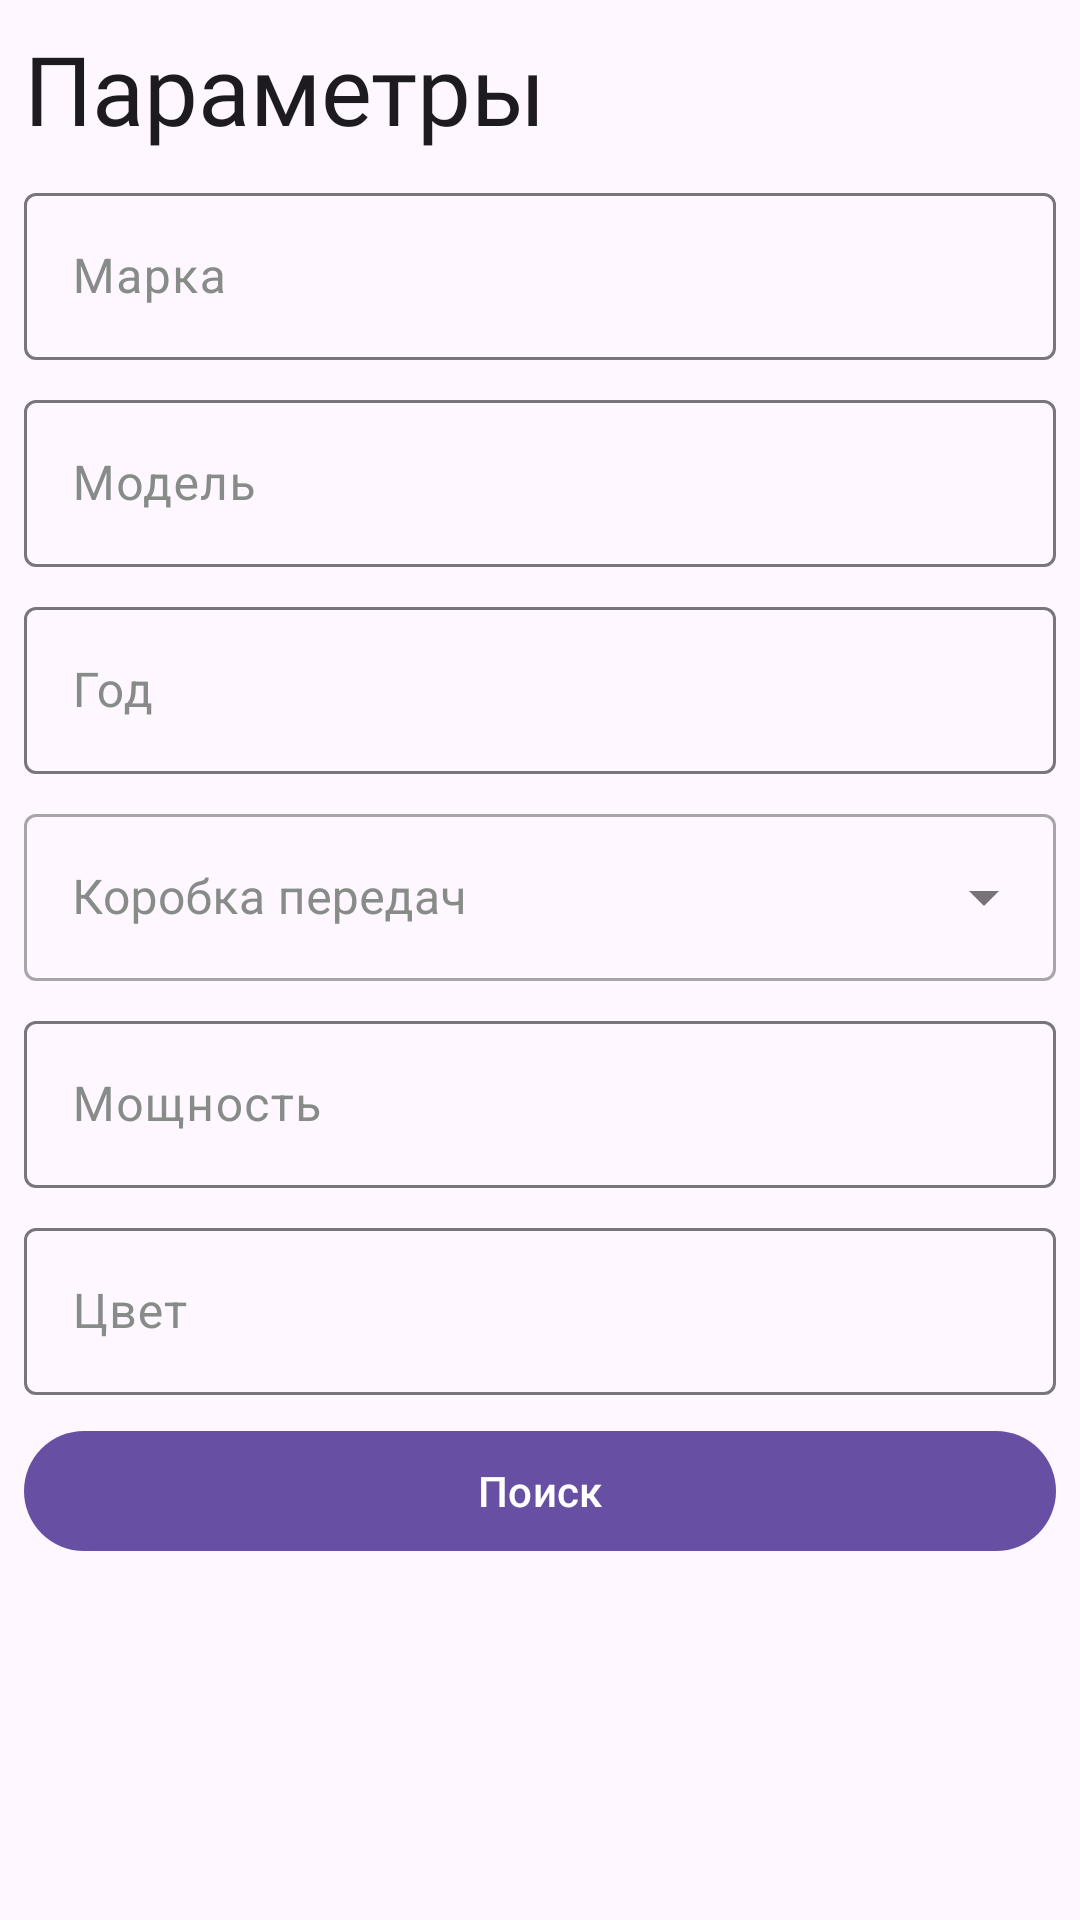

The Android layout XML behind this screen, and the referenced resources:
<!-- AndroidManifest.xml: application theme Theme.Cars -->
<!-- res/layout/fragment_params.xml -->
<?xml version="1.0" encoding="utf-8"?>
<androidx.constraintlayout.widget.ConstraintLayout xmlns:android="http://schemas.android.com/apk/res/android"
    xmlns:app="http://schemas.android.com/apk/res-auto"
    xmlns:tools="http://schemas.android.com/tools"
    android:layout_width="match_parent"
    android:layout_height="match_parent"
    tools:context=".feature.params.presentation.ParamsFragment">

    <TextView
        android:id="@+id/tv_params"
        style="@style/Text.Size32.JuraSemiBold"
        android:layout_width="wrap_content"
        android:layout_height="wrap_content"
        android:layout_marginStart="@dimen/x1"
        android:layout_marginTop="@dimen/x1"
        android:text="@string/parameters"
        app:layout_constraintStart_toStartOf="parent"
        app:layout_constraintTop_toTopOf="parent" />

    <com.google.android.material.textfield.TextInputLayout
        android:id="@+id/til_brand"
        style="@style/TextInputLayout"
        android:layout_width="match_parent"
        android:layout_height="wrap_content"
        android:layout_marginHorizontal="@dimen/x1"
        android:layout_marginTop="@dimen/x1"
        app:layout_constraintTop_toBottomOf="@id/tv_params">

        <com.google.android.material.textfield.TextInputEditText
            android:layout_width="match_parent"
            android:layout_height="wrap_content"
            android:hint="@string/brand" />
    </com.google.android.material.textfield.TextInputLayout>

    <com.google.android.material.textfield.TextInputLayout
        android:id="@+id/til_model"
        style="@style/TextInputLayout"
        android:layout_width="match_parent"
        android:layout_height="wrap_content"
        android:layout_marginHorizontal="@dimen/x1"
        android:layout_marginTop="@dimen/x1"
        app:layout_constraintTop_toBottomOf="@id/til_brand">

        <com.google.android.material.textfield.TextInputEditText
            android:layout_width="match_parent"
            android:layout_height="wrap_content"
            android:hint="@string/model" />
    </com.google.android.material.textfield.TextInputLayout>

    <com.google.android.material.textfield.TextInputLayout
        android:id="@+id/til_year"
        style="@style/TextInputLayout"
        android:layout_width="match_parent"
        android:layout_height="wrap_content"
        android:layout_marginHorizontal="@dimen/x1"
        android:layout_marginTop="@dimen/x1"
        app:layout_constraintTop_toBottomOf="@id/til_model">

        <com.google.android.material.textfield.TextInputEditText
            style="@style/OnlyNumbersTextInputEditText"
            android:layout_width="match_parent"
            android:layout_height="wrap_content"
            android:hint="@string/year" />
    </com.google.android.material.textfield.TextInputLayout>

    <com.google.android.material.textfield.TextInputLayout
        android:id="@+id/til_gearbox"
        style="@style/Widget.MaterialComponents.TextInputLayout.OutlinedBox.ExposedDropdownMenu"
        android:layout_width="match_parent"
        android:layout_height="wrap_content"
        android:layout_marginHorizontal="@dimen/x1"
        android:layout_marginTop="8dp"
        android:textColorHint="?attr/colorHintText"
        app:layout_constraintTop_toBottomOf="@id/til_year">

        <AutoCompleteTextView
            android:layout_width="match_parent"
            android:layout_height="wrap_content"
            android:hint="@string/gearbox"
            android:inputType="none" />

    </com.google.android.material.textfield.TextInputLayout>

    <com.google.android.material.textfield.TextInputLayout
        android:id="@+id/til_capacity"
        style="@style/TextInputLayout"
        android:layout_width="match_parent"
        android:layout_height="wrap_content"
        android:layout_marginHorizontal="@dimen/x1"
        android:layout_marginTop="@dimen/x1"
        app:layout_constraintTop_toBottomOf="@id/til_gearbox">

        <com.google.android.material.textfield.TextInputEditText
            style="@style/OnlyNumbersTextInputEditText"
            android:layout_width="match_parent"
            android:layout_height="wrap_content"
            android:hint="@string/capacity" />
    </com.google.android.material.textfield.TextInputLayout>

    <com.google.android.material.textfield.TextInputLayout
        android:id="@+id/til_color"
        style="@style/TextInputLayout"
        android:layout_width="match_parent"
        android:layout_height="wrap_content"
        android:layout_marginHorizontal="@dimen/x1"
        android:layout_marginTop="@dimen/x1"
        app:layout_constraintTop_toBottomOf="@id/til_capacity">

        <com.google.android.material.textfield.TextInputEditText
            android:layout_width="match_parent"
            android:layout_height="wrap_content"
            android:hint="@string/color" />
    </com.google.android.material.textfield.TextInputLayout>

    <com.google.android.material.button.MaterialButton
        android:layout_width="match_parent"
        android:layout_marginTop="@dimen/x1"
        android:layout_marginHorizontal="@dimen/x1"
        android:text="@string/searching"
        android:layout_height="wrap_content"
        app:layout_constraintTop_toBottomOf="@id/til_color" />
</androidx.constraintlayout.widget.ConstraintLayout>
<!-- resources referenced by this layout -->
<resources>
  <dimen name="x1">8dp</dimen>
  <string name="brand">Марка</string>
  <string name="capacity">Мощность</string>
  <string name="color">Цвет</string>
  <string name="gearbox">Коробка передач</string>
  <string name="model">Модель</string>
  <string name="parameters">Параметры</string>
  <string name="searching">Поиск</string>
  <string name="year">Год</string>
  <style name="Text.Size32.JuraSemiBold">
          <item name="android:fontFamily">@font/jura_semibold</item>
      </style>
  <style name="TextInputLayout">
          <item name="android:textColorHint">?attr/colorHintText</item>
      </style>
  <style name="Theme.Cars" parent="Base.Theme.Cars" />
  <style name="Base.Theme.Cars" parent="Theme.Material3.DayNight.NoActionBar">
          <item name="colorPrimaryText">@color/black</item>
          <item name="colorHintText">@color/grey</item>
          <item name="colorSecondaryText">@color/blue</item>
      </style>
  <color name="black">#FF000000</color>
  <color name="grey">#888c89</color>
  <color name="blue">#2cb3ae</color>
</resources>
